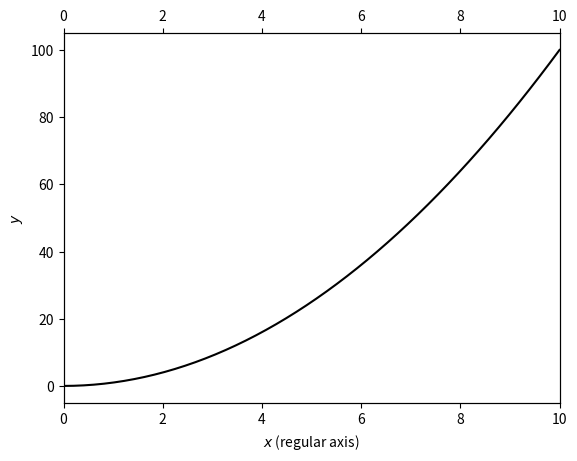

Recreate this plot in Python. (Note: this script raises an exception after producing the figure.)
# -*- coding: utf-8 -*-
"""
[redacted]

This function creates another axis to show some values given by an arbitray function
 - the transform must be given as convert(new_coordinates) = parent_coordinates
 - by default creates another xaxis, otherwise will create a yaxis
 - the range of the new axis is given by newrange (will automatically rescale the parent ax to match)
 - ticks= "array of values" allows to define the values to display
 - minor= 10 allows to create minor ticks with a specified division scale (e.g. here 10 minor ticks/ tick)

NB: - Note that convert gives the former coordinates from the new ones
        (you will need to reverse your function if you have the opposite)
    - the function only generates the ticks:
      To plot data, you still need to use convert(yourdata)
      only use the returned ID to modify the appearance of the ax, not to plot..
      (values does not correspond to values displayed, but to the parent axis)
    - you may need to extend the space around the figure or use plt.tight_layout()
    - minor displays linearly spaced minorticks (unless minlog=True, in this case geometrical scale (as in log scale))
"""

import numpy as np
import matplotlib.pyplot as plt


def doubleaxis(parentID, convert, newrange, xaxis=True, ticks= False, minor=0, minlog=False, label= ' '):
    # to make sure we are able to convert arrays, modify the convert function:
    def npconvert(x): return convert(np.array(x))
    newrange, ticks = np.array(newrange), np.array(ticks)

    if xaxis: # duplicates the x axis
        # creates a fake axis to show the correct ticks:
        axisID = parentID.twiny()

        # make sure the two axes are matched to get auto ticks
        parentID.set_xlim(npconvert(newrange))
        axisID.set_xlim(newrange)
        if ticks.any():
            MajTicks=ticks
        else:
            # get the needed ticks automatically from the generated figure
            MajTicks = axisID.get_xticks()
    else:
#NB: This is the same script but on y axis. There must be a more elegant way to
#  switch between the two. Let me know if you know how to avoid this repetition
         # creates a fake axis to show the correct ticks:
        axisID = parentID.twinx()
        # make sure the two axes are matched
        parentID.set_ylim(npconvert(newrange))
        axisID.set_ylim(newrange)
        if ticks.any():
            MajTicks=ticks
        else:
            # get the needed ticks automatically from the generated axis
            MajTicks = axisID.get_yticks()

    # creating minor ticks if needed:
    MinTicks = np.array([])
    if minor: # builds minor tick as a division of major ticks:
        for t in range(len(MajTicks)-1):# creates "minor" divisions in each interval
            if minlog:  # log-space ticks
                MinTicks=np.append(MinTicks, MajTicks[t]*np.arange(1,minor)*\
                               (MajTicks[t+1]/MajTicks[t])/float(minor))
            else: # linearly spaced ticks
                MinTicks=np.append(MinTicks, MajTicks[t] + np.arange(1,minor)* \
                               (MajTicks[t+1]-MajTicks[t])/float(minor))
    # restrain the ticks to the used ranged
    MajTicks=MajTicks[np.logical_and(MajTicks>=np.min(newrange), MajTicks<=np.max(newrange))]
    MinTicks=MinTicks[np.logical_and(MinTicks>=np.min(newrange), MinTicks<=np.max(newrange))]

    # converting ticks coordinates in parent axis units:
    newTicks = npconvert(MajTicks)
    newMinTicks = npconvert(MinTicks)
    if xaxis: # adjust the values of ticks in the new axis:
        # the new ax is then reversed as the parent one,
        # link the two axis to make sure they always stay connected
        axisID.set_xlim(npconvert(newrange))# parent ax values
        axisID.get_shared_x_axes().join(axisID,parentID)

        # and ticks are fixed to their new value
        axisID.set_xticks(newTicks)
        axisID.set_xticks(newMinTicks, minor=True)
         # labels from the former range are kept:
        axisID.set_xticklabels(MajTicks.astype(str))
        # label the axis
        axisID.set_xlabel(label)
        axisID.xaxis.set_label_coords(.5,1.125) # adjust position
    else: # adjust the values of ticks in the new axis:
        # the new ax is then reversed as the parent one,
        # link the two axis to make sure they stay connected
        axisID.set_ylim(npconvert(newrange))# parent ax values
        axisID.get_shared_y_axes().join(axisID,parentID)
#
        # and ticks are fixed to their new value
        axisID.set_yticks(newTicks)
        axisID.set_yticks(newMinTicks, minor=True)
        # labels from the former range are kept:
        axisID.set_yticklabels(MajTicks.astype(str))
        # label the axis
        axisID.set_ylabel(label)
        axisID.yaxis.set_label_coords(1.1,.5) # adjust position
    return axisID

#%% example 1: normalized scale
plt.close()
f=plt.figure()
ax= f.add_subplot(111)

ax.plot(np.linspace(0,10),np.linspace(0,10)**2,'-k')

ax.set_xlabel('$x$ (regular axis)')
ax.set_ylabel('$y$')
# we want to display an axis with y normalized by lambda = 2
# the former coordinates are given by multiplying new coordinates by lambda
def inversefun(x): return np.array(x)*5

doubleaxis(ax,inversefun, [0,2], label='$x/\lambda$ (created axis)')

#%% example 2: non-linear scale
plt.close()
f=plt.figure()
ax = f.add_subplot(111)

# we want to display an axis with z, given as a function of y
def convertz(y): return np.exp(y)

# we need to define the inverse function of convertz to reverse z to y
def converty(z): return np.log(z) # ln(z)

ax.plot(np.linspace(0,3),np.exp(np.linspace(0,3)),'-k')
ax.set_xlabel('$x$')
ax.set_ylabel('$y$ (regular linear axis)')
ax.set_xlim([0,2.5])
newID=doubleaxis(ax,convertz, [.0,2.5], xaxis=False,ticks= np.arange(0,5.5,.5), # "ticks" to display part of the ticks only
                 label='manual log scale (new)')

yvect = np.arange(2,20,2)
ax.plot(converty(yvect),yvect,'sb')
for y in yvect: ax.plot([.05,converty(y)],y*np.ones(2),':b')
ax.set_yticks(np.arange(0,20,2))

xvect = np.arange(0,3.5,.5)
ax.plot(xvect,convertz(xvect),'or')
for x in xvect: ax.plot([x, 2.45],convertz(x)*np.ones(2),'-r')

# NB: the axis are matched even if limits of the parent ax are changed.
ax.set_ylim([0,12.5])
#newID.set_ylim([0,12.5]) #is equivalent to the previous line: it will set the PARENT axis limits
# (the values in newID do NOT correspond to its own ticks but to the parent axis)


#%% example 3: non-linear scale, minorticks
plt.close()
f = plt.figure(figsize=(12,5))
a1 = f.add_subplot(121)
a2 = f.add_subplot(122)

# we want to display an axis with z, given as a function of y
def convertz(y): return 101-np.sqrt(100*y)


# we need to define the inverse function of convertz to reverse z to y
def converty(z): return 1/100.*(101-np.array(z))**(2)

a1.plot(np.linspace(0,100),converty(np.linspace(0,100)),':k')
a2.plot(np.linspace(0,100),converty(np.linspace(0,100)),':k')
a1.set_xlim([0,100])
a2.set_xlim([0,100])
a1.set_xlabel('$x$')
a2.set_xlabel('$x$')
a1.set_ylabel('$y$ (regular linear axis)')

a1.set_title('standard')
a2.set_title("'MinorTicks' option")

# determine the limits of the new axis:
newlimits=convertz(np.array([0,100])) # if we want to keep y from 0 to 13
# creates the second axis
a1bis=doubleaxis(a1,converty, newlimits, xaxis=False, ticks=np.arange(10,101,10)) # "ticks" to display part of the ticks only
a2bis=doubleaxis(a2,converty, newlimits, xaxis=False, minor=5, ticks=np.arange(0,101,20))
a2bis.set_ylabel('$z = 11 - \sqrt{10 y}$ (new)', fontsize=14)
# NB : only use the returned ID to modify the appearance of the ax, not to plot..

yvect = np.arange(0,103,20)
a1.plot(convertz(yvect),yvect,'sb')
for y in yvect: a2.plot([5,convertz(y)],y*np.ones(2),':b')

xvect = np.arange(0,101,10)
a1.plot(xvect,converty(xvect),'or')
for x in np.arange(0,101,20): a2.plot([x, 95],converty(x)*np.ones(2),'-r', linewidth=1)
for x in np.arange(0,101,20/5.): a2.plot([x, 95],converty(x)*np.ones(2),'-r', linewidth=.3)


#%% example 4: viscosity of a suspension, "log-like" scale
plt.close()
f=plt.figure()
ax = f.add_subplot(111)

# we want to display an axis with the viscosity,
# given as a function of the concentration phi
def visc_Zarraga(phi, eta0=1, phim=.59): # Zarraga model for suspensions
             phi = np.array(phi)
             return eta0*np.exp(-2.34*phi)/(1-phi/phim)**3
# build a function that deduces the concentration from the viscosity
# this function is a bit complicated to reverse directly,
# so I used dichotomy to deduce it from viscosity(phi)
def inverse(eta, eta0=1, phim=.59, tolerance=1e-8):
    eta = np.array(eta)
    if eta.shape == (): # check if it is only a number
        eta = np.array([eta])# creates an array in this case (in order to apply the same code to single values and vectors)

    if any(eta<eta0):
        print('Viscosity cannot be lower that solvent viscosity')
        eta[np.where(eta<eta0)] = eta0

    # calculate the fraction by dichotomy:
    # initialize
    xmin = np.zeros(len(eta))
    xmax = np.ones(len(eta))*phim # max concentration
    # calculate the properties of the mixture in the middle:
    guess = visc_Zarraga((xmin+xmax)/2., eta0=eta0, phim=phim)
    while any(np.abs(guess-eta) > tolerance * eta): # dichotomy loop
        xmax[guess > eta] = (xmin[guess > eta] + xmax[guess > eta])/2.
        xmin[guess < eta] = (xmin[guess < eta] + xmax[guess < eta])/2.
        # calculate the properties of the mixture in the middle:
        guess = visc_Zarraga((xmin+xmax)/2., eta0=eta0, phim=phim)

    return (xmin+xmax)/2.

maxphi = .55
ax.plot(np.linspace(0,maxphi), visc_Zarraga(np.linspace(0,maxphi)),'-k') # dependency of the viscosity to the concentration
ax.set_xlabel('volumic fraction')
ax.set_ylabel('viscosity')

newlimits= visc_Zarraga([0,maxphi])
ax2 = doubleaxis(ax, inverse, newlimits, ticks=[1,10,100,1000], minor=10, minlog=True, label='relative viscosity')


# some physical law that depends on the viscosity we may want to plot, measured from the concentration
ax.plot(np.linspace(0,maxphi),
        800/(1+np.sqrt(visc_Zarraga(np.linspace(0,maxphi)))), ':r')
def bidon(y): return y # new y axis for this law
ay2= doubleaxis(ax, bidon, [.8,1e3],xaxis=False)


# log scale for y axis:
ax.set_yscale('log')
# to keep the two axes connected, it is necessary to also adjust the scale of ay2
ay2.set_yscale('log')

 # modify the appearance of the new axis using the returned ID
ay2.set_ylabel('duplicated yaxis in log', color='r')
ay2.yaxis.set_label_coords(1.08,.5)

# paint it red
ay2.tick_params(axis='y', colors='r', which='both')
ay2.spines['right'].set_color('r')


# verification of the values:
ay2.grid(axis='y')
ax2.grid(axis='x')

